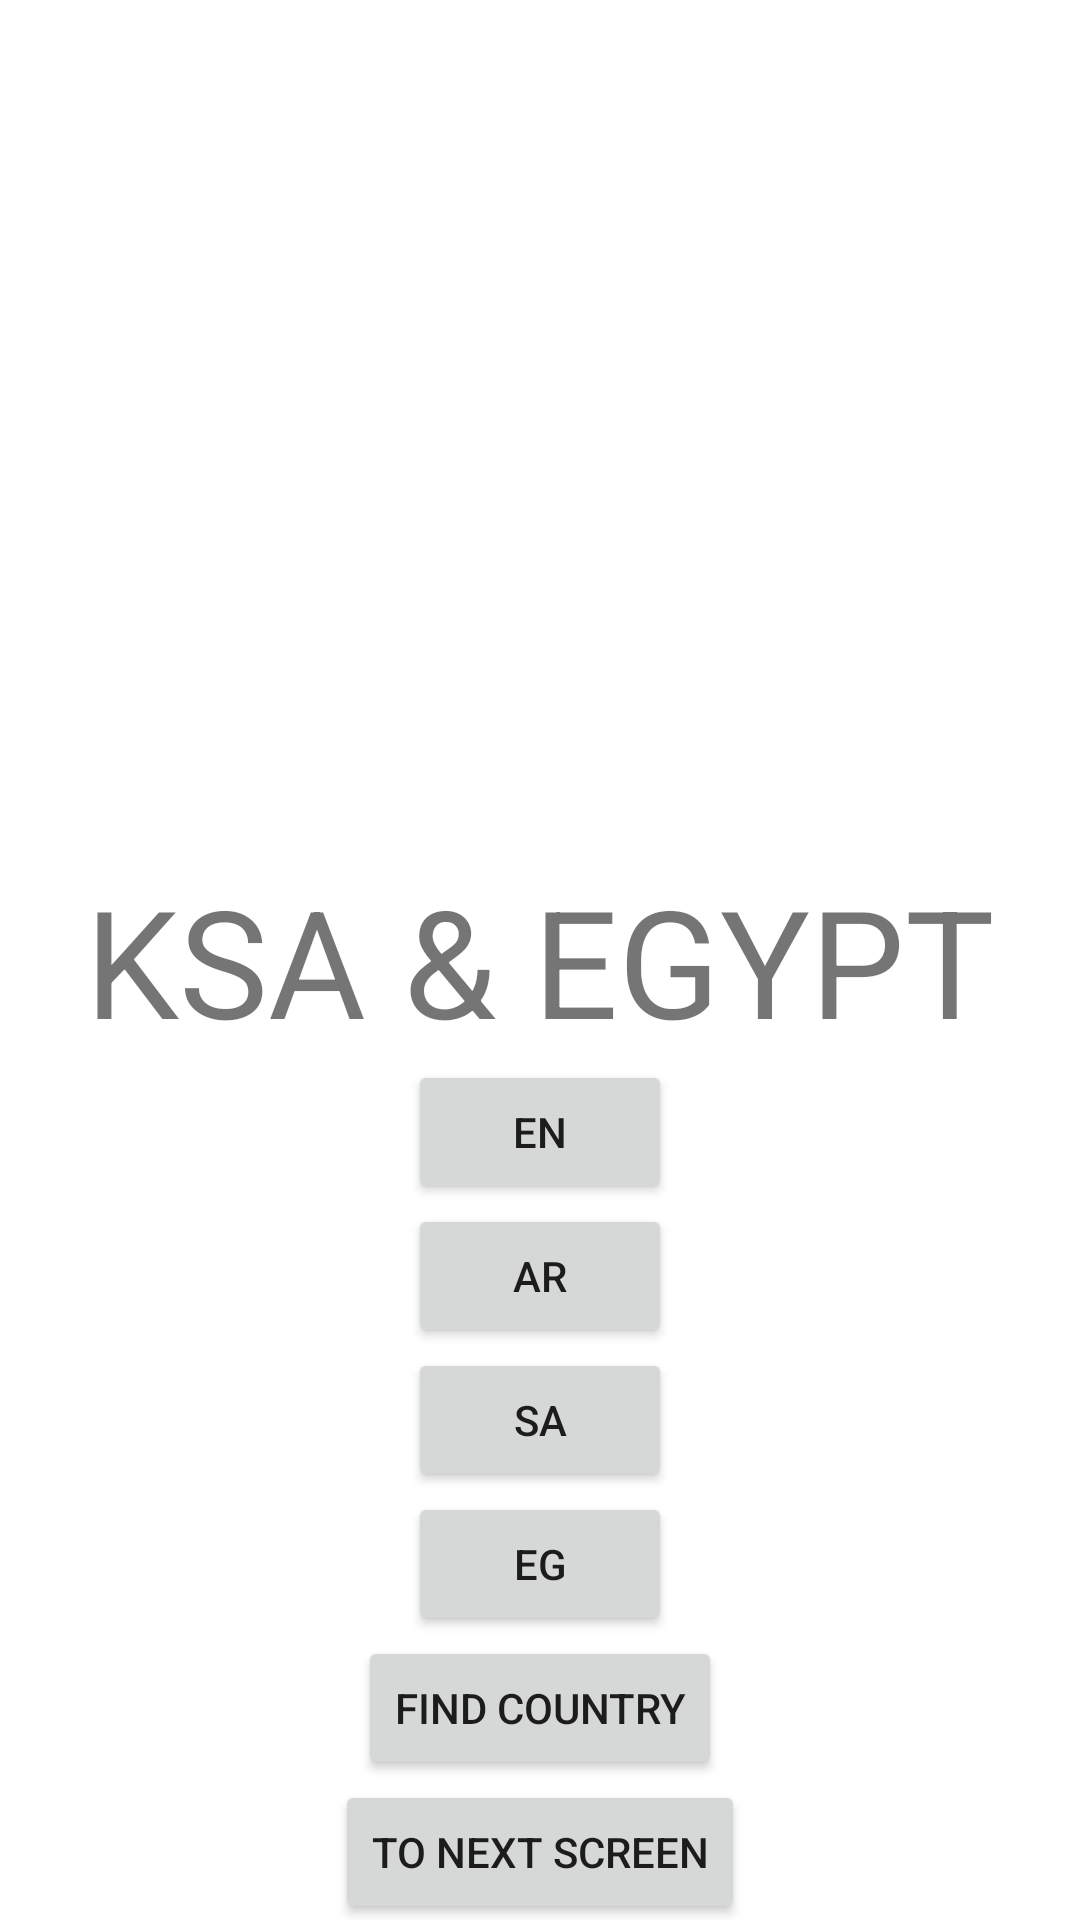

Layout XML and referenced resources for this Android screen:
<!-- AndroidManifest.xml: application theme Theme.ChangeLanguge -->
<!-- res/layout/activity_main.xml -->
<?xml version="1.0" encoding="utf-8"?>
<androidx.constraintlayout.widget.ConstraintLayout xmlns:android="http://schemas.android.com/apk/res/android"
    xmlns:app="http://schemas.android.com/apk/res-auto"
    xmlns:tools="http://schemas.android.com/tools"
    android:layout_width="match_parent"
    android:layout_height="match_parent"
    tools:context=".MainActivity">

    <TextView
        android:id="@+id/textView"
        android:layout_width="wrap_content"
        android:layout_height="wrap_content"
        android:gravity="center"
        android:text="@string/ksa_amp_egypt"
        android:textSize="50sp"
        app:layout_constraintBottom_toBottomOf="parent"
        app:layout_constraintLeft_toLeftOf="parent"
        app:layout_constraintRight_toRightOf="parent"
        app:layout_constraintTop_toTopOf="parent" />

    <Button
        android:id="@+id/button_en"
        android:layout_width="wrap_content"
        android:layout_height="wrap_content"
        android:text="EN"
        app:layout_constraintTop_toBottomOf="@+id/textView"
        app:layout_constraintEnd_toEndOf="parent"
        app:layout_constraintStart_toStartOf="parent"
        tools:layout_editor_absoluteY="404dp" />

    <Button
        android:id="@+id/button_ar"
        android:layout_width="wrap_content"
        android:layout_height="wrap_content"
        android:text="AR"
        app:layout_constraintTop_toBottomOf="@+id/button_en"

        app:layout_constraintEnd_toEndOf="parent"
        app:layout_constraintStart_toStartOf="parent"
        tools:layout_editor_absoluteY="461dp" />

    <Button
        android:id="@+id/button_sa"
        android:layout_width="wrap_content"
        android:layout_height="wrap_content"
        android:text="SA"
        app:layout_constraintTop_toBottomOf="@+id/button_ar"

        app:layout_constraintEnd_toEndOf="parent"
        app:layout_constraintStart_toStartOf="parent"
        tools:layout_editor_absoluteY="519dp" />

    <Button
        android:id="@+id/button_eg"
        android:layout_width="wrap_content"
        android:layout_height="wrap_content"
        android:text="EG"
        app:layout_constraintTop_toBottomOf="@+id/button_sa"

        app:layout_constraintEnd_toEndOf="parent"
        app:layout_constraintStart_toStartOf="parent"
        tools:layout_editor_absoluteY="579dp" />

    <Button
        android:id="@+id/button_country"
        android:layout_width="wrap_content"
        android:layout_height="wrap_content"
        android:text="Find country"
        app:layout_constraintTop_toBottomOf="@+id/button_eg"

        app:layout_constraintEnd_toEndOf="parent"
        app:layout_constraintStart_toStartOf="parent"
        tools:layout_editor_absoluteY="579dp" />

    <Button
        android:id="@+id/button_optmise"
        android:layout_width="wrap_content"
        android:layout_height="wrap_content"
        android:text="to next screen"
        app:layout_constraintTop_toBottomOf="@+id/button_country"

        app:layout_constraintEnd_toEndOf="parent"
        app:layout_constraintStart_toStartOf="parent"
        tools:layout_editor_absoluteY="579dp" />

</androidx.constraintlayout.widget.ConstraintLayout>
<!-- resources referenced by this layout -->
<resources>
  <string name="ksa_amp_egypt">KSA &amp; EGYPT</string>
  <style name="Theme.ChangeLanguge" parent="Theme.MaterialComponents.DayNight.DarkActionBar">
          
          <item name="colorPrimary">@color/purple_500</item>
          <item name="colorPrimaryVariant">@color/purple_700</item>
          <item name="colorOnPrimary">@color/white</item>
          
          <item name="colorSecondary">@color/teal_200</item>
          <item name="colorSecondaryVariant">@color/teal_700</item>
          <item name="colorOnSecondary">@color/black</item>
          
          <item name="android:statusBarColor" tools:targetApi="l">?attr/colorPrimaryVariant</item>
          
      </style>
  <!-- not gathered from this repository: default colours our renderer supplied (Android Studio template values) -->
  <color name="purple_500">#FF6200EE</color>
  <color name="purple_700">#FF3700B3</color>
  <color name="teal_200">#FF03DAC5</color>
  <color name="teal_700">#FF018786</color>
  <color name="black">#FF000000</color>
  <color name="white">#FFFFFFFF</color>
</resources>
